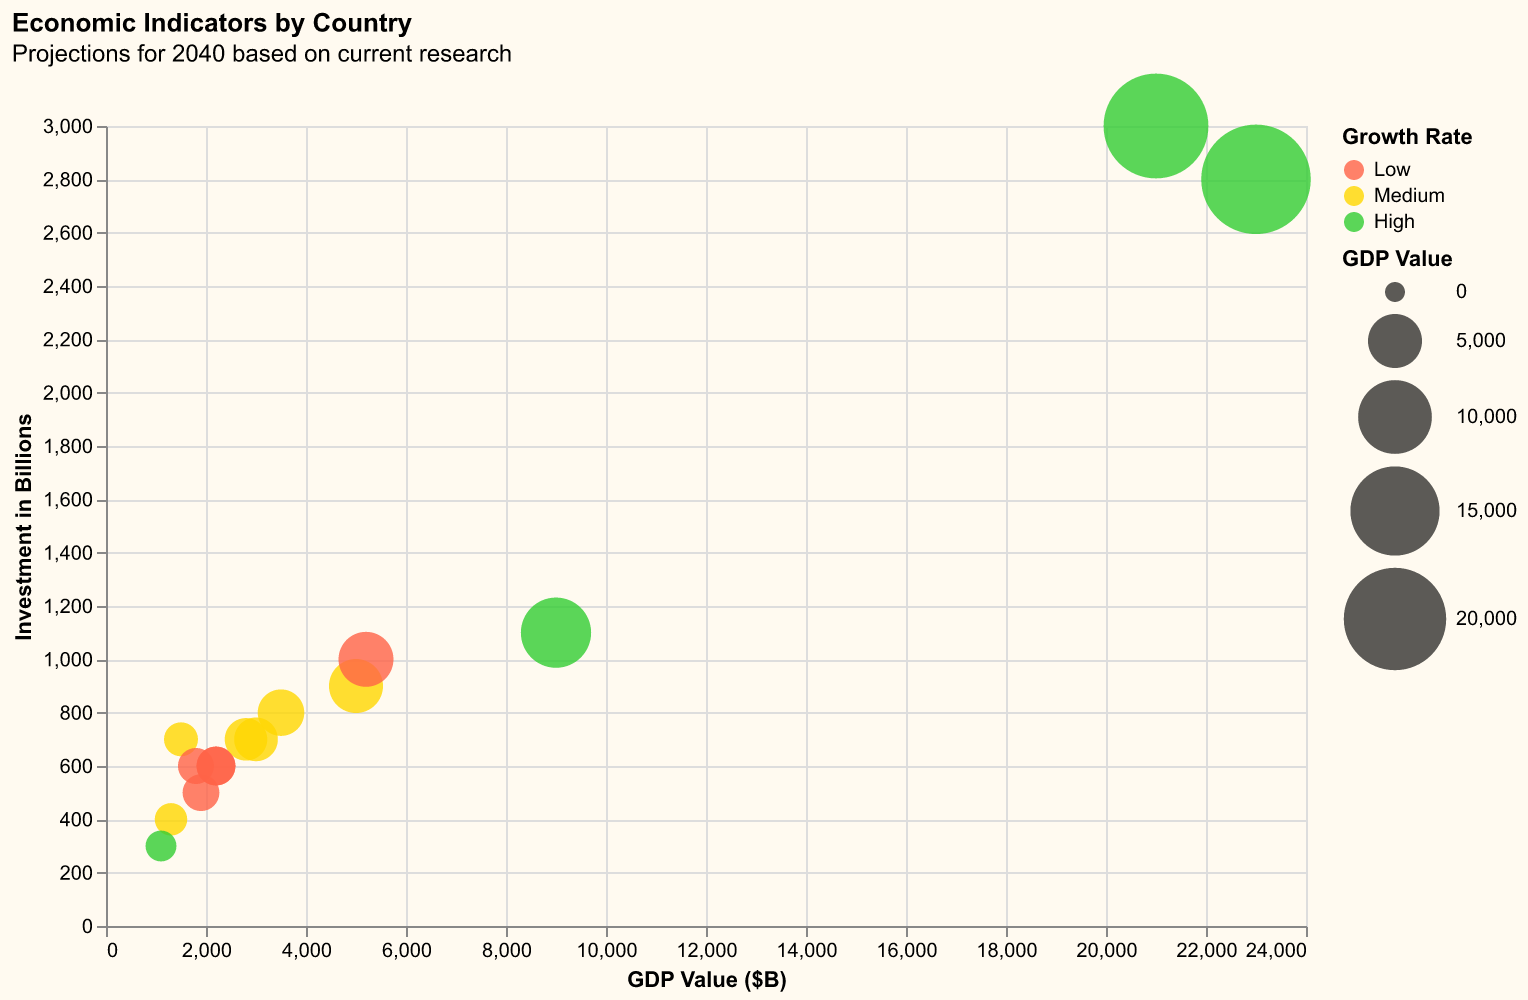

The data file committed next to this chart (first rows):
Country, Indicator, Value, Investment ($B), Growth Rate
USA, GDP, 21000, 3000, High
China, GDP, 23000, 2800, High
Germany, GDP, 5000, 900, Medium
India, GDP, 9000, 1100, High
Brazil, GDP, 2200, 600, Low
Russia, GDP, 1500, 700, Medium
Japan, GDP, 5200, 1000, Low
UK, GDP, 3500, 800, Medium
France, GDP, 2800, 700, Medium
Canada, GDP, 2200, 600, Low
Australia, GDP, 1900, 500, Low
South Korea, GDP, 3000, 700, Medium
Mexico, GDP, 1300, 400, Medium
Indonesia, GDP, 1100, 300, High
Italy, GDP, 1800, 600, Low
